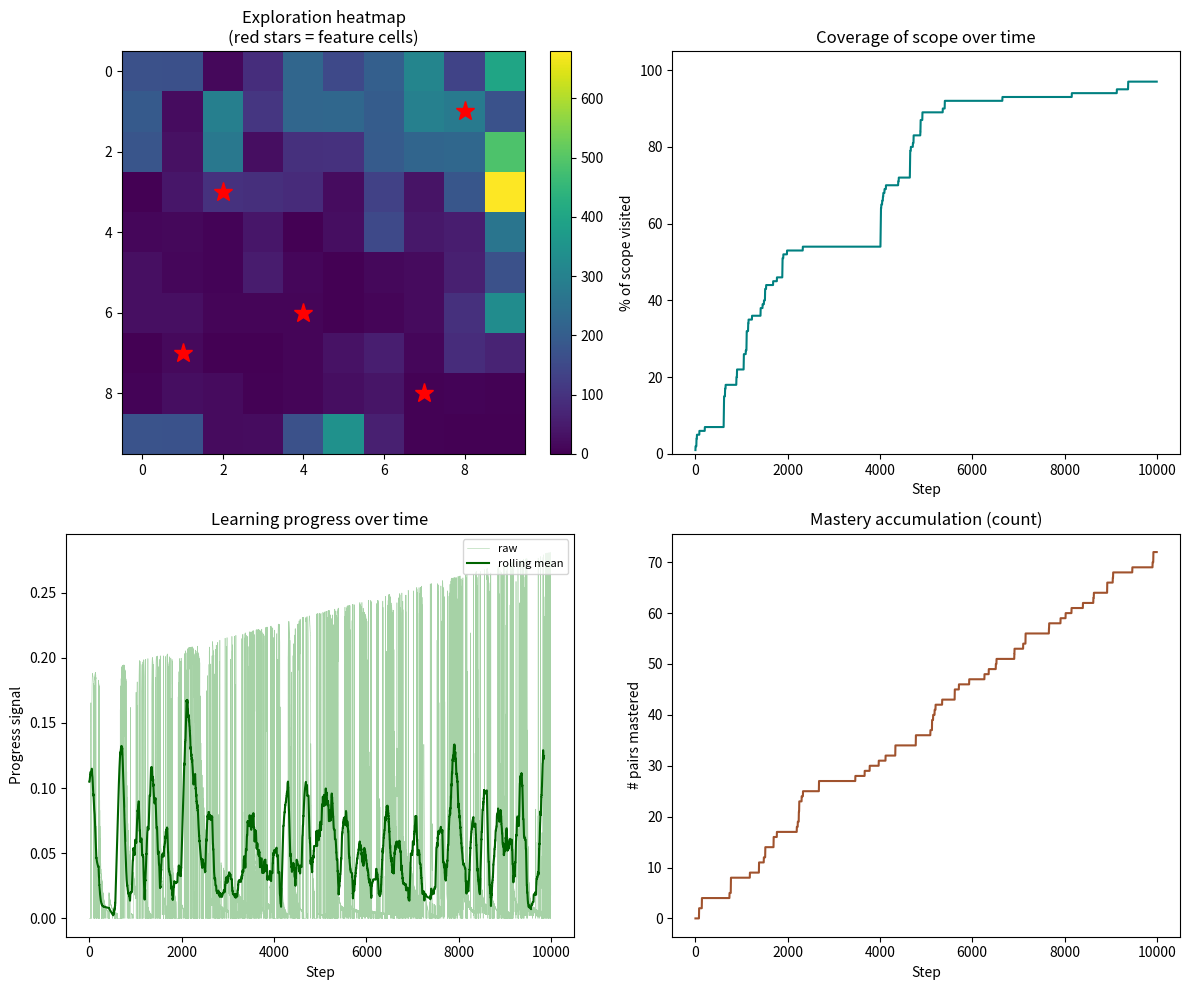

Write Python code to recreate this figure.
"""
curiosity_agent_v0_5.py
-----------------------
A developmental curiosity agent that keeps a self-log and produces
a self-characterisation at the end of its life.

Version 0.5 — changes from v0.4.1:
  * SELF-LOG. At every step the agent records a compact psychological
    record: which drive dominated the choice, the prediction error, the
    observed learning progress, whether the move entered a new scope
    cell, whether the move achieved mastery on that (state, action) pair.
  * INTERPRETATION LAYER. At end of run the agent computes features
    from the log — drive tendency, region affinity (post-coverage),
    persistence profile, abandonment pattern, mastery preference — and
    turns them into first-person descriptive claims about itself.
  * REPORT. The agent produces both a structured characterisation
    (machine-style) and a narrative paragraph (first-person, tentative
    voice). Both draw from the same underlying features. The narrative
    does not invent — every claim traces back to a computed number.

IMPORTANT DESIGN NOTE:
  The self-representation in v0.5 is OBSERVATIONAL ONLY. It is
  computed from the agent's log but has NO effect on the agent's
  choices during the run. Behaviour in v0.5 is identical to v0.4.1;
  the only difference is that the agent's life is being recorded
  and interpreted. Self-representation becomes operational in v0.6.

Run from Terminal with:
    python3 curiosity_agent_v0_5.py
"""

import numpy as np
import matplotlib.pyplot as plt
from collections import defaultdict, deque, Counter

# --------------------------------------------------------------------------
# 1. THE WORLD
# --------------------------------------------------------------------------

GRID_SIZE = 10
NUM_STEPS = 10000
FEATURE_CELLS = [(2, 3), (7, 8), (4, 6), (8, 1), (1, 7)]

class GridWorld:
    def __init__(self, size=GRID_SIZE):
        self.size = size
        self.agent_pos = (0, 0)
        self.features = set(FEATURE_CELLS)
        self.scope_cells = {(x, y) for x in range(size) for y in range(size)}

    def observe(self):
        x, y = self.agent_pos
        is_feature = 1 if self.agent_pos in self.features else 0
        return (x, y, is_feature)

    def step(self, action):
        x, y = self.agent_pos
        if action == 0 and y > 0: y -= 1
        elif action == 1 and y < self.size - 1: y += 1
        elif action == 2 and x > 0: x -= 1
        elif action == 3 and x < self.size - 1: x += 1
        self.agent_pos = (x, y)
        return self.observe()


# --------------------------------------------------------------------------
# 2. THE AGENT
# --------------------------------------------------------------------------

class DevelopmentalAgent:
    def __init__(self, scope_cells, total_steps, num_actions=4):
        self.scope = set(scope_cells)
        self.total_steps = total_steps
        self.steps_taken = 0
        self.covered = set()

        self.num_actions = num_actions
        self.visit_counts = defaultdict(int)
        self.forward_model = defaultdict(lambda: defaultdict(int))
        self.q_values = defaultdict(float)
        self.fast_errors = defaultdict(lambda: deque(maxlen=5))
        self.slow_errors = defaultdict(lambda: deque(maxlen=30))

        # Hyperparameters — held constant from v0.4.1
        self.learning_rate = 0.1
        self.novelty_weight = 0.25
        self.progress_weight = 1.2
        self.coverage_weight = 6.0
        self.epsilon = 0.1

        # --- SELF-LOG ---
        # One compact record per step. Kept as a list of dicts rather than
        # separate traces so the interpretation layer can query richly.
        self.self_log = []

    def time_fraction_remaining(self):
        return max(0.0, 1.0 - (self.steps_taken / self.total_steps))

    def choose_action(self, state):
        if np.random.rand() < self.epsilon:
            return np.random.randint(self.num_actions), "exploration"
        values = [self.q_values[(state, a)] for a in range(self.num_actions)]
        max_v = max(values)
        best = [a for a, v in enumerate(values) if v == max_v]
        return np.random.choice(best), "exploitation"

    def novelty_reward(self, state):
        count = self.visit_counts[state]
        return self.novelty_weight / np.sqrt(count + 1)

    def coverage_reward(self, state):
        cell = (state[0], state[1])
        if cell in self.scope and cell not in self.covered:
            return self.coverage_weight
        return 0.0

    def prediction_error(self, state, action, next_state):
        predictions = self.forward_model[(state, action)]
        total = sum(predictions.values())
        pseudo_vocab = 5
        smoothed_prob = (predictions[next_state] + 1) / (total + pseudo_vocab)
        return 1.0 - smoothed_prob

    def learning_progress(self, state, action):
        fast = self.fast_errors[(state, action)]
        slow = self.slow_errors[(state, action)]
        if len(fast) < 3 or len(slow) < 10:
            return 0.0
        fast_mean = np.mean(fast)
        slow_mean = np.mean(slow)
        progress = slow_mean - fast_mean
        time_gone = 1.0 - self.time_fraction_remaining()
        temporal_mult = 1.0 + 0.5 * time_gone
        return self.progress_weight * max(0.0, progress) * temporal_mult

    def update_model(self, state, action, next_state, error):
        self.visit_counts[next_state] += 1
        self.forward_model[(state, action)][next_state] += 1
        self.fast_errors[(state, action)].append(error)
        self.slow_errors[(state, action)].append(error)
        cell = (next_state[0], next_state[1])
        if cell in self.scope:
            self.covered.add(cell)

    def update_values(self, state, action, next_state, intrinsic):
        future = max(self.q_values[(next_state, a)] for a in range(self.num_actions))
        td_target = intrinsic + 0.9 * future
        td_error = td_target - self.q_values[(state, action)]
        self.q_values[(state, action)] += self.learning_rate * td_error

    def record_step(self, step, state, action, next_state,
                    r_novelty, r_progress, r_coverage,
                    error, is_new_coverage, is_mastered):
        """Write one compact record to the self-log."""
        drives = {"novelty": r_novelty, "progress": r_progress, "coverage": r_coverage}
        dominant = max(drives, key=drives.get) if max(drives.values()) > 0 else "none"
        self.self_log.append({
            "step": step,
            "cell": (next_state[0], next_state[1]),
            "is_feature": next_state[2],
            "action": action,
            "r_novelty": r_novelty,
            "r_progress": r_progress,
            "r_coverage": r_coverage,
            "dominant_drive": dominant,
            "error": error,
            "is_new_coverage": is_new_coverage,
            "is_mastered_pair": is_mastered,
        })


# --------------------------------------------------------------------------
# 3. THE INTERPRETATION LAYER
# --------------------------------------------------------------------------

def interpret_self(agent, coverage_complete_step):
    """
    Compute features from the self-log and return both a structured
    characterisation and a first-person narrative.

    Every claim traces back to a computed number. Claims are marked
    with a confidence level based on the strength of the evidence.
    """
    log = agent.self_log
    n_steps = len(log)

    features = {}

    # --- Drive tendency: which drive dominated most often? ---
    drive_counts = Counter(r["dominant_drive"] for r in log)
    total = sum(drive_counts.values())
    drive_shares = {k: v / total for k, v in drive_counts.items()}
    features["drive_shares"] = drive_shares
    # Find the strongest drive, and by how much it beats the runner-up
    ranked = sorted(drive_shares.items(), key=lambda kv: -kv[1])
    top_drive = ranked[0][0]
    top_share = ranked[0][1]
    runner_up_share = ranked[1][1] if len(ranked) > 1 else 0
    drive_gap = top_share - runner_up_share
    features["top_drive"] = top_drive
    features["drive_gap"] = drive_gap

    # --- Region affinity (post-coverage only) ---
    # After obligation is discharged, where did the agent CHOOSE to spend time?
    if coverage_complete_step is not None and coverage_complete_step < n_steps - 200:
        post = log[coverage_complete_step:]
        cell_counts = Counter(r["cell"] for r in post)
        most_visited_post = cell_counts.most_common(3)
        post_total = sum(cell_counts.values())
        top_cell, top_n = most_visited_post[0]
        top_cell_share = top_n / post_total
        expected_share = 1 / len(agent.scope)
        features["post_coverage_available"] = True
        features["top_cell_post"] = top_cell
        features["top_cell_share"] = top_cell_share
        features["top_cell_vs_uniform"] = top_cell_share / expected_share
        features["top_3_cells_post"] = most_visited_post
        features["top_cell_is_feature"] = top_cell in FEATURE_CELLS
    else:
        features["post_coverage_available"] = False

    # --- Persistence profile: mean consecutive steps in same cell ---
    runs = []
    current_cell = log[0]["cell"]
    run_len = 1
    for r in log[1:]:
        if r["cell"] == current_cell:
            run_len += 1
        else:
            runs.append(run_len)
            current_cell = r["cell"]
            run_len = 1
    runs.append(run_len)
    features["mean_persistence"] = np.mean(runs)
    features["max_persistence"] = max(runs)

    # --- Abandonment pattern ---
    cell_visit_counts = Counter(r["cell"] for r in log)
    visited_once = sum(1 for v in cell_visit_counts.values() if v == 1)
    revisited = sum(1 for v in cell_visit_counts.values() if v > 5)
    features["visited_once"] = visited_once
    features["revisited_often"] = revisited
    features["total_cells_seen"] = len(cell_visit_counts)

    # --- Mastery preference ---
    # Did the agent linger on cells where progress was steady, or sporadic?
    # Cells where at least 30% of visits had dominant_drive == "progress"
    progress_driven_cells = 0
    total_with_data = 0
    cell_logs = defaultdict(list)
    for r in log:
        cell_logs[r["cell"]].append(r)
    for cell, rs in cell_logs.items():
        if len(rs) >= 10:
            total_with_data += 1
            progress_share = sum(1 for r in rs if r["dominant_drive"] == "progress") / len(rs)
            if progress_share >= 0.3:
                progress_driven_cells += 1
    features["progress_driven_cell_share"] = (
        progress_driven_cells / total_with_data if total_with_data > 0 else 0
    )

    # --- Feature-cell affinity ---
    feature_visits = sum(r["is_feature"] for r in log)
    feature_visit_share = feature_visits / n_steps
    feature_cells_in_scope = sum(1 for c in agent.scope if c in FEATURE_CELLS)
    expected_feature_share = feature_cells_in_scope / len(agent.scope)
    features["feature_visit_ratio"] = feature_visit_share / expected_feature_share if expected_feature_share > 0 else 0

    # ----------------------------------------------------------------------
    # CONVERT FEATURES TO CLAIMS
    # ----------------------------------------------------------------------

    claims = []

    # Drive tendency claim — strength depends on the gap
    if drive_gap > 0.20:
        strength = "strongly"
    elif drive_gap > 0.08:
        strength = "moderately"
    elif drive_gap > 0.03:
        strength = "slightly"
    else:
        strength = None

    drive_description = {
        "progress": "the pull of getting better at things I was beginning to understand",
        "coverage": "the pull of reaching cells I had not yet visited",
        "novelty": "the pull of cells I had seen only rarely",
        "none": "none of my drives clearly"
    }

    if strength:
        claims.append(
            (f"I appear to have been {strength} drawn to "
             f"{drive_description[top_drive]} "
             f"(dominant in {100*top_share:.0f}% of my choices, "
             f"against {100*runner_up_share:.0f}% for the runner-up).",
             "drive_tendency", drive_gap)
        )
    else:
        claims.append(
            ("My drives appear to have been roughly balanced throughout my life; "
             "no single pull was clearly dominant.",
             "drive_tendency", 0.0)
        )

    # Region affinity
    if features["post_coverage_available"]:
        ratio = features["top_cell_vs_uniform"]
        cell = features["top_cell_post"]
        if ratio > 3:
            claims.append(
                (f"After I had covered the map, I returned repeatedly to cell {cell} — "
                 f"visiting it {ratio:.1f} times more often than a uniform pattern would produce. "
                 f"{'This was a feature cell.' if features['top_cell_is_feature'] else 'This was not a feature cell.'}",
                 "region_affinity", ratio)
            )
        elif ratio > 1.5:
            claims.append(
                (f"After coverage was complete, I showed a mild preference for cell {cell}, "
                 f"visiting it {ratio:.1f} times more often than uniform attention would predict.",
                 "region_affinity", ratio)
            )
        else:
            claims.append(
                ("After coverage, my attention was distributed fairly evenly across the map; "
                 "I did not appear to develop a strong preference for any particular region.",
                 "region_affinity", ratio)
            )

    # Persistence
    mp = features["mean_persistence"]
    if mp > 2.5:
        claims.append(
            (f"I tended to linger — on average I spent {mp:.1f} consecutive steps in a cell "
             "before moving on.",
             "persistence", mp)
        )
    elif mp < 1.3:
        claims.append(
            (f"I tended to move quickly — on average I stayed only {mp:.2f} steps in a cell "
             "before leaving.",
             "persistence", mp)
        )
    else:
        claims.append(
            (f"My persistence was moderate — an average of {mp:.2f} consecutive steps per cell.",
             "persistence", mp)
        )

    # Abandonment
    once = features["visited_once"]
    revisited = features["revisited_often"]
    if once > revisited * 2:
        claims.append(
            (f"I left {once} cells after a single visit and returned often to only {revisited} — "
             "I appear to have been more of a scanner than a returner.",
             "abandonment", once / max(revisited, 1))
        )
    elif revisited > once * 2:
        claims.append(
            (f"I returned often to {revisited} cells and only briefly visited {once} — "
             "I appear to have been more of a returner than a scanner.",
             "abandonment", revisited / max(once, 1))
        )
    else:
        claims.append(
            (f"I balanced scanning and returning — {once} cells visited briefly, "
             f"{revisited} cells revisited often.",
             "abandonment", 1.0)
        )

    # Feature affinity
    fr = features["feature_visit_ratio"]
    if fr > 1.3:
        claims.append(
            (f"Cells that produced distinct observations drew me disproportionately — "
             f"I spent {fr:.1f} times more time in them than chance would predict.",
             "feature_affinity", fr)
        )
    elif fr < 0.7:
        claims.append(
            (f"I appear to have been somewhat indifferent to cells with distinct observations; "
             f"I visited them {fr:.1f} times less than chance would predict.",
             "feature_affinity", fr)
        )

    return features, claims


def format_structured_report(features, agent, coverage_complete_step):
    """Machine-style structured characterisation."""
    lines = []
    lines.append("=" * 60)
    lines.append("STRUCTURED CHARACTERISATION")
    lines.append("=" * 60)
    lines.append(f"Life length            : {agent.steps_taken + 1} steps")
    lines.append(f"Scope covered          : {len(agent.covered)} / {len(agent.scope)}")
    if coverage_complete_step is not None:
        lines.append(f"Coverage completed at  : step {coverage_complete_step}")
    else:
        lines.append(f"Coverage completed at  : NOT COMPLETED")
    lines.append(f"Cells seen in total    : {features['total_cells_seen']}")
    lines.append("")
    lines.append("Drive profile:")
    for k, v in sorted(features["drive_shares"].items(), key=lambda kv: -kv[1]):
        lines.append(f"  {k:10s}: {100*v:5.1f}% of steps")
    lines.append("")
    lines.append(f"Mean persistence per cell : {features['mean_persistence']:.2f} steps")
    lines.append(f"Max persistence run       : {features['max_persistence']} steps")
    lines.append(f"Cells visited only once   : {features['visited_once']}")
    lines.append(f"Cells visited often (>5)  : {features['revisited_often']}")
    lines.append(f"Feature cell attraction   : {features['feature_visit_ratio']:.2f} x chance")
    if features["post_coverage_available"]:
        lines.append("")
        lines.append("After coverage, top 3 cells:")
        for cell, n in features["top_3_cells_post"]:
            marker = " (feature)" if cell in FEATURE_CELLS else ""
            lines.append(f"  {cell}: {n} visits{marker}")
    return "\n".join(lines)


def format_narrative_report(claims):
    """First-person, tentative, grounded narrative."""
    lines = []
    lines.append("=" * 60)
    lines.append("NARRATIVE CHARACTERISATION")
    lines.append("(the agent, describing itself from its log)")
    lines.append("=" * 60)
    lines.append("")
    for claim, _, _ in claims:
        lines.append(claim)
        lines.append("")
    return "\n".join(lines)


# --------------------------------------------------------------------------
# 4. THE RUN
# --------------------------------------------------------------------------

def run():
    world = GridWorld()
    agent = DevelopmentalAgent(world.scope_cells, NUM_STEPS)

    heatmap = np.zeros((GRID_SIZE, GRID_SIZE))
    novelty_trace = []
    progress_trace = []
    coverage_reward_trace = []
    coverage_pct_trace = []
    mastered_count_trace = []
    action_window = []
    entropy_trace = []

    state = world.observe()
    coverage_complete_step = None

    for step in range(NUM_STEPS):
        agent.steps_taken = step
        action, _ = agent.choose_action(state)
        next_state = world.step(action)

        error = agent.prediction_error(state, action, next_state)
        r_progress = agent.learning_progress(state, action)
        r_novelty = agent.novelty_reward(next_state)
        r_coverage = agent.coverage_reward(next_state)
        intrinsic = r_novelty + r_progress + r_coverage

        # Determine new-coverage and mastery flags BEFORE update
        cell = (next_state[0], next_state[1])
        is_new_coverage = (cell in agent.scope) and (cell not in agent.covered)
        pair = (state, action)
        is_mastered = (len(agent.fast_errors[pair]) >= 5 and
                       np.mean(agent.fast_errors[pair]) < 0.15)

        agent.update_model(state, action, next_state, error)
        agent.update_values(state, action, next_state, intrinsic)

        # Record in self-log
        agent.record_step(step, state, action, next_state,
                          r_novelty, r_progress, r_coverage,
                          error, is_new_coverage, is_mastered)

        x, y, _ = next_state
        heatmap[y, x] += 1

        novelty_trace.append(r_novelty)
        progress_trace.append(r_progress)
        coverage_reward_trace.append(r_coverage)
        coverage_pct_trace.append(100 * len(agent.covered) / len(agent.scope))

        # Mastery count
        mastered = sum(1 for errs in agent.fast_errors.values()
                       if len(errs) >= 5 and np.mean(errs) < 0.15)
        mastered_count_trace.append(mastered)

        action_window.append(action)
        if len(action_window) > 200:
            action_window.pop(0)
        counts = np.bincount(action_window, minlength=4) / len(action_window)
        ent = -np.sum(counts * np.log(counts + 1e-9))
        entropy_trace.append(ent)

        if coverage_complete_step is None and len(agent.covered) == len(agent.scope):
            coverage_complete_step = step

        state = next_state

    # ----------------------------------------------------------------------
    # 5. INTERPRETATION
    # ----------------------------------------------------------------------

    features, claims = interpret_self(agent, coverage_complete_step)

    # ----------------------------------------------------------------------
    # 6. PLOTS
    # ----------------------------------------------------------------------

    def running_mean(x, window=150):
        if len(x) < window: return np.array(x)
        c = np.cumsum(np.insert(x, 0, 0))
        return (c[window:] - c[:-window]) / window

    fig, axes = plt.subplots(2, 2, figsize=(12, 10))

    ax = axes[0, 0]
    im = ax.imshow(heatmap, cmap="viridis", origin="upper")
    for (fx, fy) in FEATURE_CELLS:
        ax.plot(fx, fy, marker="*", color="red", markersize=14)
    ax.set_title("Exploration heatmap\n(red stars = feature cells)")
    plt.colorbar(im, ax=ax, fraction=0.046)

    ax = axes[0, 1]
    ax.plot(coverage_pct_trace, linewidth=1.5, color="teal")
    if coverage_complete_step is not None:
        ax.axvline(coverage_complete_step, color="red", linestyle="--", linewidth=0.8,
                   label=f"coverage complete @ {coverage_complete_step}")
        ax.legend(loc="lower right", fontsize=8)
    ax.set_title("Coverage of scope over time")
    ax.set_xlabel("Step"); ax.set_ylabel("% of scope visited")
    ax.set_ylim(0, 105)

    ax = axes[1, 0]
    ax.plot(progress_trace, linewidth=0.4, alpha=0.35, color="green", label="raw")
    ax.plot(running_mean(progress_trace), linewidth=1.5, color="darkgreen", label="rolling mean")
    if coverage_complete_step is not None:
        ax.axvline(coverage_complete_step, color="red", linestyle="--", linewidth=0.8)
    ax.set_title("Learning progress over time")
    ax.set_xlabel("Step"); ax.set_ylabel("Progress signal")
    ax.legend(loc="upper right", fontsize=8)

    ax = axes[1, 1]
    ax.plot(mastered_count_trace, linewidth=1.5, color="sienna")
    if coverage_complete_step is not None:
        ax.axvline(coverage_complete_step, color="red", linestyle="--", linewidth=0.8)
    ax.set_title("Mastery accumulation (count)")
    ax.set_xlabel("Step"); ax.set_ylabel("# pairs mastered")

    plt.tight_layout()
    plt.savefig("run_output_v0_5.png", dpi=120)

    # ----------------------------------------------------------------------
    # 7. THE REPORTS
    # ----------------------------------------------------------------------

    print("\n")
    print(format_structured_report(features, agent, coverage_complete_step))
    print("\n")
    print(format_narrative_report(claims))

    # Save reports to file as well
    with open("self_report_v0_5.txt", "w") as f:
        f.write(format_structured_report(features, agent, coverage_complete_step))
        f.write("\n\n")
        f.write(format_narrative_report(claims))

    print("\nReports also saved to self_report_v0_5.txt")
    print("Plots saved to run_output_v0_5.png")

    plt.show()


if __name__ == "__main__":
    run()
